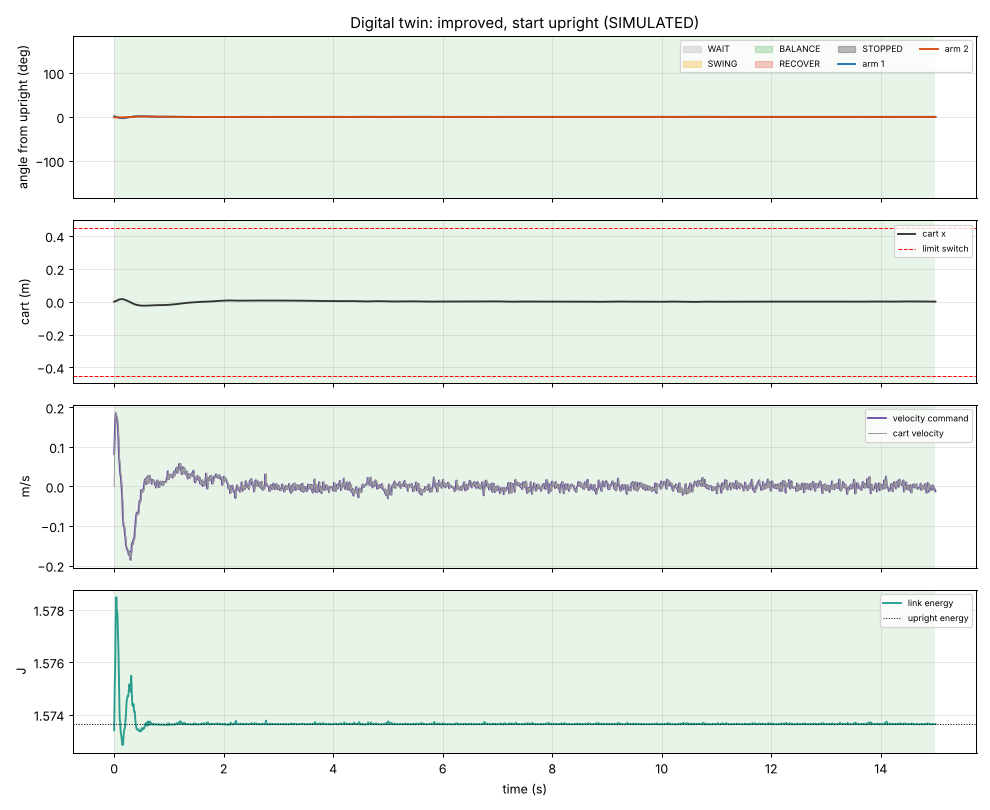

Values plotted in this chart, from the file beside it:
record_type, elapsed_s, cycle, esp32_packet, raw_angle_1, raw_angle_2, raw_angle_3, reference_upright_1_counts, reference_aligned_2_counts, measured_angle_1_rad, measured_angle_1_deg, measured_angle_2_rad, measured_angle_2_deg, joint_angle_2_rad, joint_angle_2_deg, cart_used_m, cart_steps, cart_m, pred_theta1_rad, pred_theta1_rate_rad_s, pred_theta2_rad, pred_theta2_rate_rad_s, pred_cart_m, pred_cart_velocity_m_s
config, 0.0, , , , , , , , , , , , , , , , , , , , , , 
start, 0.0, , , , , , , , , , , , , , , , , , , , , , 
sample, 0.0000, 1, , 69, 16270, , , , 0.02646, 1.516, -0.01726, -0.9888, -0.04372, -2.505, 0.00000, 0, 0.00000, , , , , , 
sample, 0.0100, 2, , 69, 16271, , , , 0.02646, 1.516, -0.01687, -0.9668, -0.04333, -2.483, 0.00080, 8, 0.00080, , , , , , 
sample, 0.0200, 3, , 56, 16283, , , , 0.02148, 1.23, -0.01726, -0.9888, -0.03873, -2.219, 0.00209, 21, 0.00209, , , , , , 
sample, 0.0290, 4, , 39, 16300, , , , 0.01496, 0.8569, -0.01726, -0.9888, -0.03221, -1.846, 0.00359, 36, 0.00359, , , , , , 
sample, 0.0390, 5, , 17, 16323, , , , 0.006519, 0.3735, -0.01687, -0.9668, -0.02339, -1.34, 0.00548, 55, 0.00548, , , , , , 
sample, 0.0490, 6, , 16378, 16345, , , , -0.002301, -0.1318, -0.01726, -0.9888, -0.01496, -0.8569, 0.00728, 73, 0.00728, , , , , , 
sample, 0.0600, 7, , 16356, 16366, , , , -0.01074, -0.6152, -0.01764, -1.011, -0.006903, -0.3955, 0.00917, 92, 0.00917, , , , , , 
sample, 0.0700, 8, , 16334, 3, , , , -0.01918, -1.099, -0.01802, -1.033, 0.001150, 0.0659, 0.01077, 108, 0.01077, , , , , , 
sample, 0.0800, 9, , 16314, 23, , , , -0.02685, -1.538, -0.01802, -1.033, 0.008820, 0.5054, 0.01226, 123, 0.01226, , , , , , 
sample, 0.0900, 10, , 16297, 40, , , , -0.03336, -1.912, -0.01802, -1.033, 0.01534, 0.8789, 0.01336, 134, 0.01336, , , , , , 
sample, 0.0990, 11, , 16284, 51, , , , -0.03835, -2.197, -0.01879, -1.077, 0.01956, 1.121, 0.01396, 140, 0.01396, , , , , , 
sample, 0.1100, 12, , 16275, 59, , , , -0.0418, -2.395, -0.01918, -1.099, 0.02263, 1.296, 0.01456, 146, 0.01456, , , , , , 
sample, 0.1220, 13, , 16264, 67, , , , -0.04602, -2.637, -0.02032, -1.165, 0.02569, 1.472, 0.01496, 150, 0.01496, , , , , , 
sample, 0.1320, 14, , 16258, 72, , , , -0.04832, -2.769, -0.02071, -1.187, 0.02761, 1.582, 0.01516, 152, 0.01516, , , , , , 
sample, 0.1430, 15, , 16253, 76, , , , -0.05024, -2.878, -0.02109, -1.208, 0.02915, 1.67, 0.01526, 153, 0.01526, , , , , , 
sample, 0.1530, 16, , 16252, 79, , , , -0.05062, -2.9, -0.02032, -1.165, 0.0303, 1.736, 0.01506, 151, 0.01506, , , , , , 
sample, 0.1640, 17, , 16251, 81, , , , -0.05101, -2.922, -0.01994, -1.143, 0.03106, 1.78, 0.01446, 145, 0.01446, , , , , , 
sample, 0.1750, 18, , 16254, 78, , , , -0.04985, -2.856, -0.01994, -1.143, 0.02991, 1.714, 0.01346, 135, 0.01346, , , , , , 
sample, 0.1860, 19, , 16261, 71, , , , -0.04717, -2.703, -0.01994, -1.143, 0.02723, 1.56, 0.01236, 124, 0.01236, , , , , , 
sample, 0.1960, 20, , 16267, 67, , , , -0.04487, -2.571, -0.01918, -1.099, 0.02569, 1.472, 0.01127, 113, 0.01127, , , , , , 
sample, 0.2070, 21, , 16277, 59, , , , -0.04103, -2.351, -0.01841, -1.055, 0.02263, 1.296, 0.00997, 100, 0.00997, , , , , , 
sample, 0.2160, 22, , 16282, 57, , , , -0.03912, -2.241, -0.01726, -0.9888, 0.02186, 1.252, 0.00877, 88, 0.00877, , , , , , 
sample, 0.2260, 23, , 16290, 51, , , , -0.03605, -2.065, -0.01649, -0.9448, 0.01956, 1.121, 0.00728, 73, 0.00728, , , , , , 
sample, 0.2360, 24, , 16300, 44, , , , -0.03221, -1.846, -0.01534, -0.8789, 0.01687, 0.9668, 0.00568, 57, 0.00568, , , , , , 
sample, 0.2470, 25, , 16316, 32, , , , -0.02608, -1.494, -0.01381, -0.7910, 0.01227, 0.7031, 0.00399, 40, 0.00399, , , , , , 
sample, 0.2580, 26, , 16327, 25, , , , -0.02186, -1.252, -0.01227, -0.7031, 0.009587, 0.5493, 0.00219, 22, 0.00219, , , , , , 
sample, 0.2690, 27, , 16337, 19, , , , -0.01802, -1.033, -0.01074, -0.6152, 0.007286, 0.4175, 0.00040, 4, 0.00040, , , , , , 
sample, 0.2780, 28, , 16348, 12, , , , -0.01381, -0.7910, -0.009204, -0.5273, 0.004602, 0.2637, -0.00120, -12, -0.00120, , , , , , 
sample, 0.2880, 29, , 16360, 4, , , , -0.009204, -0.5273, -0.007670, -0.4395, 0.001534, 0.0879, -0.00289, -29, -0.00289, , , , , , 
sample, 0.3000, 30, , 16371, 16383, , , , -0.004985, -0.2856, -0.005369, -0.3076, -0.000383, -0.0220, -0.00489, -49, -0.00489, , , , , , 
sample, 0.3110, 31, , 16381, 16376, , , , -0.001150, -0.0659, -0.004218, -0.2417, -0.003068, -0.1758, -0.00698, -70, -0.00698, , , , , , 
sample, 0.3210, 32, , 9, 16367, , , , 0.003451, 0.1978, -0.003068, -0.1758, -0.006519, -0.3735, -0.00868, -87, -0.00868, , , , , , 
sample, 0.3310, 33, , 20, 16361, , , , 0.007670, 0.4395, -0.001150, -0.0659, -0.008820, -0.5054, -0.01017, -102, -0.01017, , , , , , 
sample, 0.3420, 34, , 32, 16356, , , , 0.01227, 0.7031, 0.001534, 0.0879, -0.01074, -0.6152, -0.01177, -118, -0.01177, , , , , , 
sample, 0.3540, 35, , 39, 16352, , , , 0.01496, 0.8569, 0.002684, 0.1538, -0.01227, -0.7031, -0.01346, -135, -0.01346, , , , , , 
sample, 0.3650, 36, , 48, 16348, , , , 0.01841, 1.055, 0.004602, 0.2637, -0.01381, -0.7910, -0.01496, -150, -0.01496, , , , , , 
sample, 0.3760, 37, , 54, 16345, , , , 0.02071, 1.187, 0.005752, 0.3296, -0.01496, -0.8569, -0.01635, -164, -0.01635, , , , , , 
sample, 0.3860, 38, , 61, 16341, , , , 0.02339, 1.34, 0.006903, 0.3955, -0.01649, -0.9448, -0.01755, -176, -0.01755, , , , , , 
sample, 0.3960, 39, , 67, 16338, , , , 0.02569, 1.472, 0.008053, 0.4614, -0.01764, -1.011, -0.01855, -186, -0.01855, , , , , , 
sample, 0.4070, 40, , 70, 16339, , , , 0.02685, 1.538, 0.009587, 0.5493, -0.01726, -0.9888, -0.01944, -195, -0.01944, , , , , , 
sample, 0.4180, 41, , 71, 16341, , , , 0.02723, 1.56, 0.01074, 0.6152, -0.01649, -0.9448, -0.02024, -203, -0.02024, , , , , , 
sample, 0.4300, 42, , 72, 16343, , , , 0.02761, 1.582, 0.01189, 0.6812, -0.01572, -0.9009, -0.02104, -211, -0.02104, , , , , , 
sample, 0.4420, 43, , 74, 16345, , , , 0.02838, 1.626, 0.01342, 0.7690, -0.01496, -0.8569, -0.02184, -219, -0.02184, , , , , , 
sample, 0.4530, 44, , 75, 16345, , , , 0.02876, 1.648, 0.01381, 0.7910, -0.01496, -0.8569, -0.02254, -226, -0.02254, , , , , , 
sample, 0.4620, 45, , 76, 16345, , , , 0.02915, 1.67, 0.01419, 0.8130, -0.01496, -0.8569, -0.02303, -231, -0.02303, , , , , , 
sample, 0.4720, 46, , 77, 16347, , , , 0.02953, 1.692, 0.01534, 0.8789, -0.01419, -0.8130, -0.02343, -235, -0.02343, , , , , , 
sample, 0.4820, 47, , 75, 16350, , , , 0.02876, 1.648, 0.01572, 0.9009, -0.01304, -0.7471, -0.02383, -239, -0.02383, , , , , , 
sample, 0.4930, 48, , 74, 16350, , , , 0.02838, 1.626, 0.01534, 0.8789, -0.01304, -0.7471, -0.02423, -243, -0.02423, , , , , , 
sample, 0.5040, 49, , 73, 16353, , , , 0.02799, 1.604, 0.01611, 0.9229, -0.01189, -0.6812, -0.02433, -244, -0.02433, , , , , , 
sample, 0.5130, 50, , 70, 16357, , , , 0.02685, 1.538, 0.01649, 0.9448, -0.01035, -0.5933, -0.02443, -245, -0.02443, , , , , , 
sample, 0.5230, 51, , 67, 16360, , , , 0.02569, 1.472, 0.01649, 0.9448, -0.009204, -0.5273, -0.02453, -246, -0.02453, , , , , , 
sample, 0.5340, 52, , 67, 16361, , , , 0.02569, 1.472, 0.01687, 0.9668, -0.008820, -0.5054, -0.02463, -247, -0.02463, , , , , , 
sample, 0.5450, 53, , 63, 16364, , , , 0.02416, 1.384, 0.01649, 0.9448, -0.007670, -0.4395, -0.02473, -248, -0.02473, , , , , , 
sample, 0.5560, 54, , 61, 16365, , , , 0.02339, 1.34, 0.01611, 0.9229, -0.007286, -0.4175, -0.02473, -248, -0.02473, , , , , , 
sample, 0.5660, 55, , 59, 16367, , , , 0.02263, 1.296, 0.01611, 0.9229, -0.006519, -0.3735, -0.02463, -247, -0.02463, , , , , , 
sample, 0.5760, 56, , 55, 16370, , , , 0.02109, 1.208, 0.01572, 0.9009, -0.005369, -0.3076, -0.02443, -245, -0.02443, , , , , , 
sample, 0.5860, 57, , 51, 16375, , , , 0.01956, 1.121, 0.01611, 0.9229, -0.003451, -0.1978, -0.02423, -243, -0.02423, , , , , , 
sample, 0.5970, 58, , 45, 16378, , , , 0.01726, 0.9888, 0.01496, 0.8569, -0.002301, -0.1318, -0.02423, -243, -0.02423, , , , , , 
... 1,374 more rows
